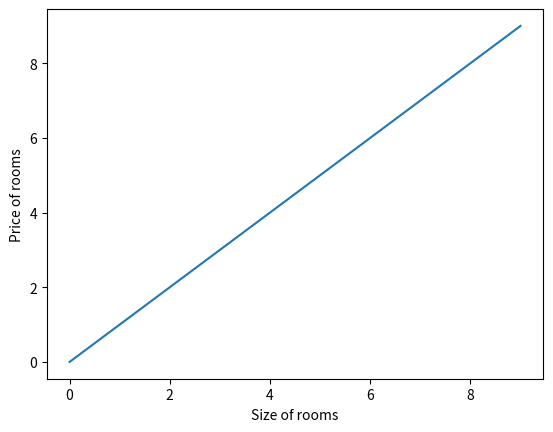

The matplotlib source for this figure:
"""Plotting a graph using matplotlib"""

from matplotlib import pyplot as plt
import numpy as np


def draw_graph():
    x = np.array(range(10))
    y = np.array(range(10))

    plt.plot(x, y)
    plt.xlabel("Size of rooms")
    plt.ylabel("Price of rooms")
    plt.show()

draw_graph()
